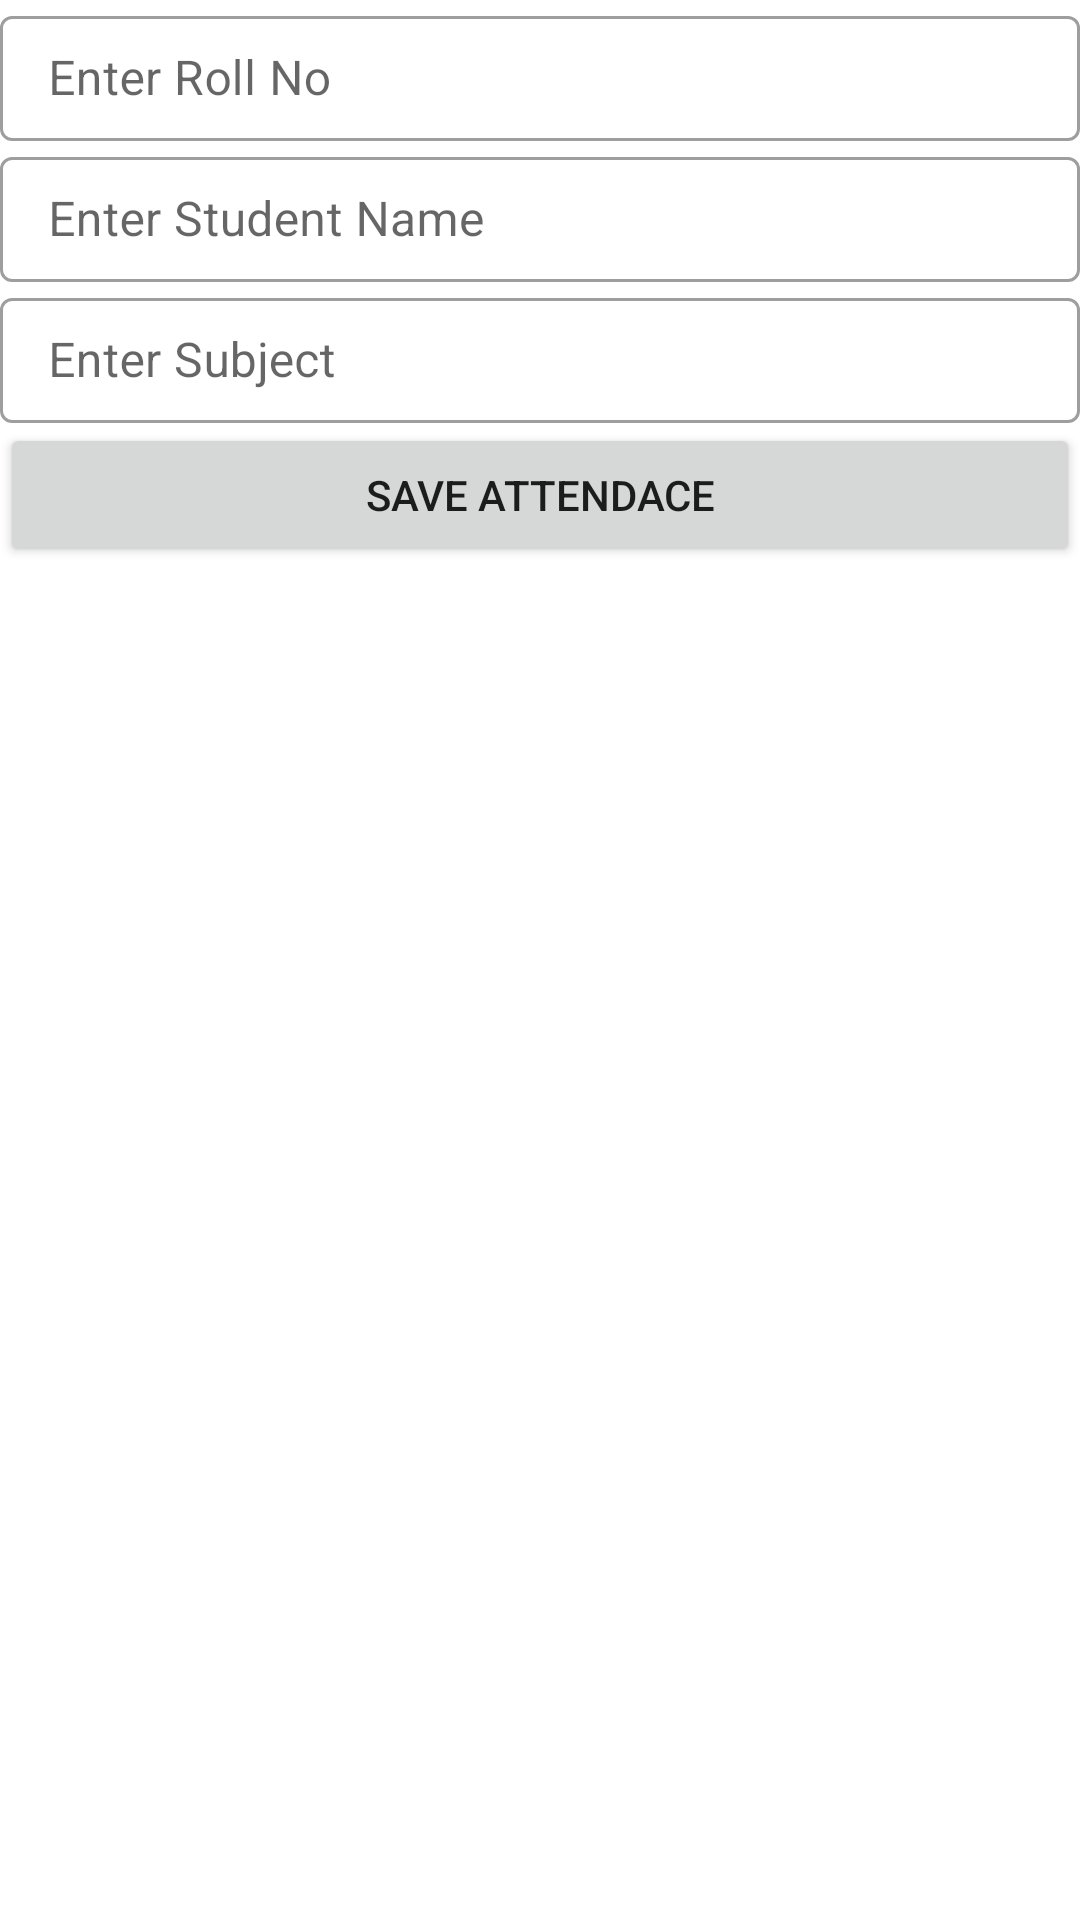

Android layout source for this screen:
<!-- AndroidManifest.xml: application theme Theme.CirriusAttendance -->
<!-- res/layout/activity_get_attendance_screen.xml -->
<?xml version="1.0" encoding="utf-8"?>
<LinearLayout xmlns:android="http://schemas.android.com/apk/res/android"
    xmlns:app="http://schemas.android.com/apk/res-auto"
    xmlns:tools="http://schemas.android.com/tools"
    android:layout_width="match_parent"
    android:layout_height="match_parent"
    android:orientation="vertical"
    tools:context=".ui.GetAttendanceScreen"
    android:layout_margin="16dp">

    <com.google.android.material.textfield.TextInputLayout
        android:id="@+id/input_layout_rollNo"
        style="@style/Widget.MaterialComponents.TextInputLayout.OutlinedBox"
        android:layout_width="match_parent"
        android:layout_height="wrap_content"
        android:hint="Enter Roll No">

        <EditText
            android:id="@+id/input_rollNo"
            android:layout_width="match_parent"
            android:layout_height="wrap_content"
            android:inputType="number"
            android:maxLines="1"
            android:padding="10dp" />
    </com.google.android.material.textfield.TextInputLayout>
    <com.google.android.material.textfield.TextInputLayout
        android:id="@+id/input_layout_name"
        style="@style/Widget.MaterialComponents.TextInputLayout.OutlinedBox"
        android:layout_width="match_parent"
        android:layout_height="wrap_content"
        android:hint="Enter Student Name">

        <EditText
            android:id="@+id/input_name"
            android:layout_width="match_parent"
            android:layout_height="wrap_content"
            android:inputType="textPersonName"
            android:maxLines="1"
            android:padding="10dp" />
    </com.google.android.material.textfield.TextInputLayout>
    <com.google.android.material.textfield.TextInputLayout
        android:id="@+id/input_layout_subject"
        style="@style/Widget.MaterialComponents.TextInputLayout.OutlinedBox"
        android:layout_width="match_parent"
        android:layout_height="wrap_content"
        android:hint="Enter Subject">

        <EditText
            android:id="@+id/input_subject"
            android:layout_width="match_parent"
            android:layout_height="wrap_content"
            android:inputType="textPersonName"
            android:maxLines="1"
            android:padding="10dp" />
    </com.google.android.material.textfield.TextInputLayout>

    <Button
        android:id="@+id/btSaveAttendance"
        android:layout_width="match_parent"
        android:layout_height="wrap_content"
        android:text="Save Attendace"/>
</LinearLayout>
<!-- resources referenced by this layout -->
<resources>
  <style name="Theme.CirriusAttendance" parent="Theme.MaterialComponents.DayNight.DarkActionBar">
          
          <item name="colorPrimary">@color/purple_500</item>
          <item name="colorPrimaryVariant">@color/purple_700</item>
          <item name="colorOnPrimary">@color/white</item>
          
          <item name="colorSecondary">@color/teal_200</item>
          <item name="colorSecondaryVariant">@color/teal_700</item>
          <item name="colorOnSecondary">@color/black</item>
          
          <item name="android:statusBarColor" tools:targetApi="l">?attr/colorPrimaryVariant</item>
          
      </style>
  <!-- not gathered from this repository: default colours our renderer supplied (Android Studio template values) -->
  <color name="purple_500">#FF6200EE</color>
  <color name="purple_700">#FF3700B3</color>
  <color name="teal_200">#FF03DAC5</color>
  <color name="teal_700">#FF018786</color>
  <color name="black">#FF000000</color>
  <color name="white">#FFFFFFFF</color>
</resources>
